The GitHub repository dalayne95/harmful-algal-bloom-detection contains a labelled image folder "split" with 2 categories: algae, not algae. Examples follow, each with its label.

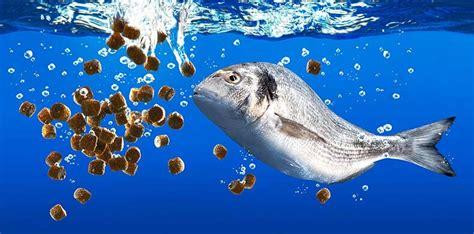
Label: not algae

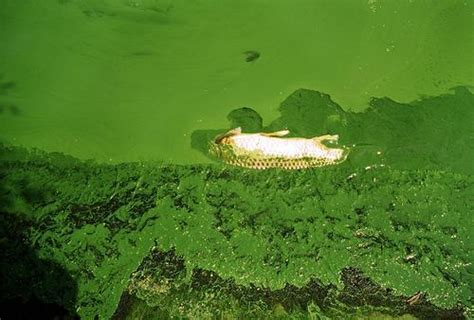
Label: algae

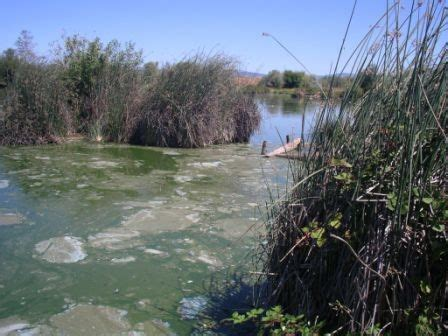
Label: algae

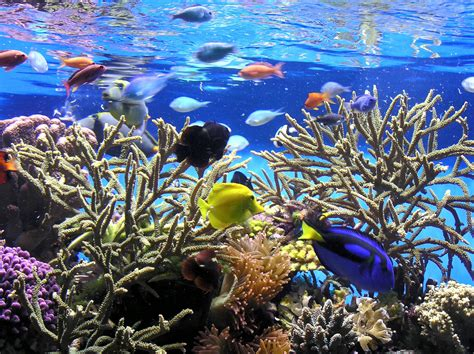
Label: not algae

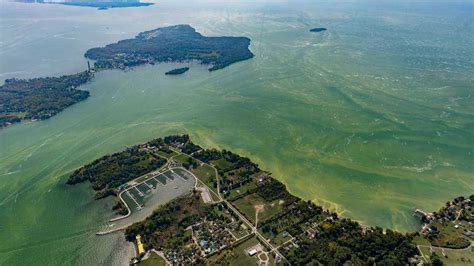
Label: algae

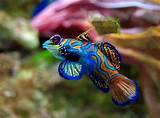
Label: not algae
